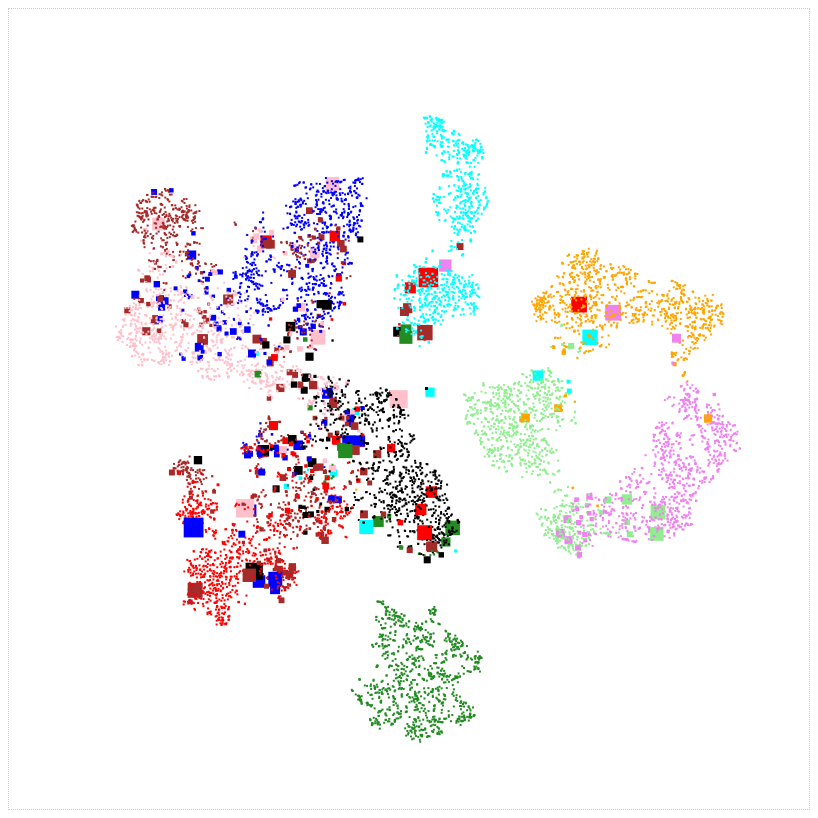
D3 v4 page, settled after 480 driven frames (8 s of simulated time); the page loaded 1 data file(s).



		// === Set up canvas === //

		var width = 800, height = 800;

		var data = [];
		var value = 10000;
		var coords_x = [];
		var coords_y = [];
		var coords_class = [];
		var coords_error = [];

		var canvas = d3.select('#container')
			.append('canvas')
			.attr('width', width)
			.attr('height', height);

		var context = canvas.node().getContext('2d');

		// === Load and prepare the data === //

		d3.csv("tsne_embedding_coords.csv", function(kappa) {
			kappa.forEach(function(d, i) {
				coords_x.push(d['x']);
				coords_y.push(d['y']);
				coords_class.push(d['class']);
				coords_error.push(d['log_loss']);
			});

			console.log(coords_x.length);
			console.log(coords_y.length);

			d3.range(value).forEach(function(el) {
				data.push({ value: el });
			});
			console.log(data.length);
			console.log(data);

			// === Bind data to custom elements === //

			var customBase = document.createElement('custom');
			var custom = d3.select(customBase); // this is our svg replacement

			// i haven't used the camera with the lunt after the feathertouch upgrade, so i may try that (with the barlow, for now)
			// i'll also try using the quark/focal reducer along with this setup, but i won't be retarded now!
			// settings for a grid with 40 cells in a row and 2x5 cells in a group

			// === First call === //

			databind(data); // ...then update the databind function
			
			var t = d3.timer(function(elapsed) {
				draw();
				if (elapsed > 300) t.stop();
			}); // start a timer that runs the draw function for 500 ms (this needs to be higher than the transition in the databind function)

			// === Bind and draw functions === //

			function databind(data) {

				var color_dict = ['red', 'forestgreen', 'blue', 'black', 'pink', 'orange', 'brown', 'lightgreen', 'cyan', 'violet'];

				var join = custom.selectAll('custom.rect')
					.data(data);

				var enterSel = join.enter()
					.append('custom')
					.attr('class', 'rect')
			        .attr('x', function(d, i) {
			        	return 4*coords_x[i]+400;
			        })
			        .attr('y', function(d, i) {
			        	return 4*coords_y[i]+400;
			        })
					.attr('width', 0)
					.attr('height', 0)
					.attr('fillStyle', function(d, i) { 
						return color_dict[parseInt(coords_class[i])]; 
				    })
				    .attr('width', function(d, i) { 
						return Math.max(2, 2*coords_error[i]); 
				    })
				    .attr('height', function(d, i) { 
						return Math.max(2, 2*coords_error[i]); 
				    });
				join
					.merge(enterSel)
					.transition();

				var exitSel = join.exit()
					.transition()
					.attr('width', 0)
					.attr('height', 0)
					.remove();

			} // databind()

			// === Draw canvas === //

			function draw() {

				// clear canvas
				
				context.fillStyle = '#fff';
				context.fillRect(0, 0, width, height);

				// draw each individual custom element with their properties
				
				var elements = custom.selectAll('custom.rect') // this is the same as the join variable, but used here to draw
				
				elements.each(function(d,i) {

					// for each virtual/custom element...

					var node = d3.select(this);
					context.fillStyle = node.attr('fillStyle');
					context.fillRect(node.attr('x'), node.attr('y'), node.attr('width'), node.attr('height'))

				});

			} // draw()
		});

	

### data: tsne_embedding_coords.csv
x, y, class, log_loss
6.104141616821289062e+01, 2.446848106384277344e+01, 9.000000000000000000e+00, 4.148151492699980736e-04
-2.656737899780273438e+01, -5.685178756713867188e+01, 2.000000000000000000e+00, 5.841272468387614936e-06
1.029360103607177734e+01, 5.980784988403320312e+01, 1.000000000000000000e+00, 0.000000000000000000e+00
-7.990994453430175781e-01, 7.446547698974609375e+01, 1.000000000000000000e+00, 3.576279254957626108e-07
-3.287965011596679688e+01, 7.971964836120605469e+00, 6.000000000000000000e+00, 5.737760104238986969e-03
6.270241260528564453e+00, 5.039282989501953125e+01, 1.000000000000000000e+00, 7.510213436034973711e-06
-6.790630340576171875e+01, -1.133652305603027344e+01, 4.000000000000000000e+00, 1.293482142500579357e-03
-5.823562622070312500e+01, -4.369806671142578125e+01, 6.000000000000000000e+00, 9.227224654750898480e-05
3.197431564331054688e+01, -2.633770370483398438e+01, 5.000000000000000000e+00, 1.551033201394602656e-04
1.890519714355468750e+01, 1.563577950000762939e-01, 7.000000000000000000e+00, 2.682212652871385217e-06
-6.519309997558593750e+01, -2.639906120300292969e+01, 4.000000000000000000e+00, 1.302589010447263718e-02
4.265762329101562500e+01, -2.143124961853027344e+01, 5.000000000000000000e+00, 1.362894428893923759e-03
3.783835983276367188e+01, -2.102155303955078125e+01, 7.000000000000000000e+00, 7.814969420433044434e-01
5.552964687347412109e+00, 2.651136207580566406e+01, 3.000000000000000000e+00, 1.654761872487142682e-04
-5.213130950927734375e+01, -1.961245155334472656e+01, 4.000000000000000000e+00, 1.569379121065139771e-01
-7.659401893615722656e+00, 7.071321868896484375e+01, 1.000000000000000000e+00, 1.966972558875568211e-05
-1.805044746398925781e+01, -4.067817306518554688e+01, 2.000000000000000000e+00, 3.808315098285675049e-02
-5.982859420776367188e+01, -2.745546150207519531e+01, 4.000000000000000000e+00, 5.710352659225463867e-01
3.896637916564941406e+00, -2.825956916809082031e+01, 8.000000000000000000e+00, 1.071748920367099345e-04
-4.973154830932617188e+01, 3.680703353881835938e+01, 0.000000000000000000e+00, 1.613606815226376057e-03
-1.731048583984375000e+01, -2.924903297424316406e+01, 2.000000000000000000e+00, 4.896988626569509506e-03
4.064502716064453125e+01, -2.254604339599609375e+01, 5.000000000000000000e+00, 9.912703186273574829e-03
2.967623519897460938e+01, 9.268843650817871094e+00, 7.000000000000000000e+00, 3.367719182278960943e-05
4.905619049072265625e+01, -2.604407119750976562e+01, 9.000000000000000000e+00, 7.873917579650878906e+00
5.080562591552734375e+00, 6.600070953369140625e+01, 1.000000000000000000e+00, 2.384186075232719304e-07
-2.971562767028808594e+01, -4.131579208374023438e+01, 4.000000000000000000e+00, 2.852759599685668945e+00
-6.636475372314453125e+01, -4.071061325073242188e+01, 6.000000000000000000e+00, 1.352395862340927124e-01
-2.100697135925292969e+01, 2.698079872131347656e+01, 0.000000000000000000e+00, 2.640504539012908936e-01
6.095692443847656250e+01, 3.149939346313476562e+01, 9.000000000000000000e+00, 1.360805472359061241e-03
-1.881607437133789062e+01, -1.538417816162109375e+00, 3.000000000000000000e+00, 4.057338461279869080e-02
1.646166419982910156e+01, -5.504214477539062500e+01, 8.000000000000000000e+00, 0.000000000000000000e+00
7.648831844329833984e+00, -6.629222869873046875e+01, 8.000000000000000000e+00, 1.180178969661938027e-05
7.853369235992431641e+00, 3.436757278442382812e+01, 3.000000000000000000e+00, 2.060998529195785522e-01
-1.720515251159667969e+01, 6.604525566101074219e+00, 3.000000000000000000e+00, 3.051890805363655090e-02
4.257297039031982422e+00, -6.524193572998046875e+01, 8.000000000000000000e+00, 5.728170435759238899e-05
-4.998396682739257812e+01, 4.247725296020507812e+01, 0.000000000000000000e+00, 2.125852275639772415e-03
1.563698768615722656e+01, 1.513339281082153320e+00, 7.000000000000000000e+00, 4.112729129701619968e-06
3.249101638793945312e+01, -2.481489562988281250e+01, 5.000000000000000000e+00, 1.638383022509515285e-03
2.166116523742675781e+01, 7.499147891998291016e+00, 7.000000000000000000e+00, 6.675742497463943437e-06
6.578599548339843750e+01, 1.817807579040527344e+01, 9.000000000000000000e+00, 9.489509830018505454e-05
-5.503737640380859375e+01, 1.665111541748046875e+01, 6.000000000000000000e+00, 1.679598093032836914e-01
5.777306079864501953e+00, 6.992782592773437500e+01, 1.000000000000000000e+00, 4.172325986928626662e-07
-2.503668212890625000e+01, 1.665276336669921875e+01, 3.000000000000000000e+00, 2.203680515289306641e+00
4.410367965698242188e+01, 3.383915328979492188e+01, 7.000000000000000000e+00, 8.347294479608535767e-02
-6.125056457519531250e+01, -3.983172988891601562e+01, 6.000000000000000000e+00, 1.390290111303329468e-01
4.271117401123046875e+01, 2.923907470703125000e+01, 7.000000000000000000e+00, 1.612081378698348999e-02
-2.132968711853027344e+01, -2.396845626831054688e+01, 2.000000000000000000e+00, 2.045247554779052734e-01
-1.072865772247314453e+01, 6.897892761230468750e+01, 1.000000000000000000e+00, 5.429668817669153214e-04
-5.069561767578125000e+01, -3.039558029174804688e+01, 2.000000000000000000e+00, 3.068496286869049072e-01
-2.572833633422851562e+01, -2.137539482116699219e+01, 2.000000000000000000e+00, 1.130136251449584961e+00
-6.977858734130859375e+01, -2.379251098632812500e+01, 4.000000000000000000e+00, 1.765418983995914459e-02
-6.182163238525390625e+01, -2.948807907104492188e+01, 4.000000000000000000e+00, 3.418914377689361572e-01
3.554222488403320312e+01, -3.099745368957519531e+01, 5.000000000000000000e+00, 1.502048326074145734e-05
2.760703086853027344e+00, -1.891404151916503906e+01, 8.000000000000000000e+00, 2.531093079596757889e-03
-3.567990493774414062e+01, -2.616540718078613281e+01, 2.000000000000000000e+00, 1.264596590772271156e-03
-1.356809139251708984e+01, -5.419227218627929688e+01, 2.000000000000000000e+00, 1.268023904412984848e-02
9.200346946716308594e+00, -2.948821830749511719e+01, 8.000000000000000000e+00, 9.179157132166437805e-06
-6.725473785400390625e+01, -4.235783004760742188e+01, 4.000000000000000000e+00, 1.968063414096832275e-01
… [head cut at 6 KiB]